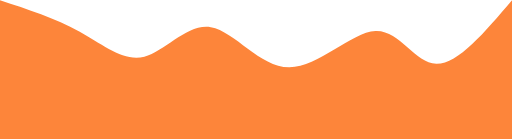
t = 0.00 s
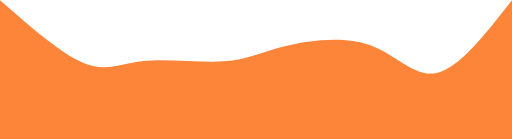
t = 0.75 s
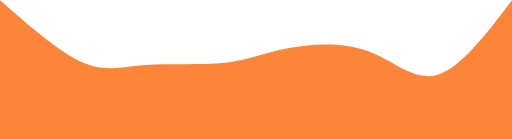
t = 1.25 s
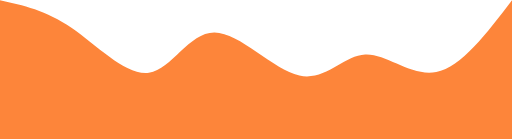
t = 2.00 s
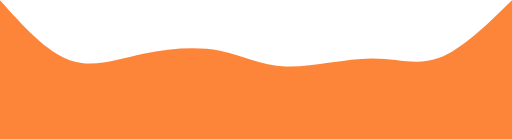
t = 2.75 s
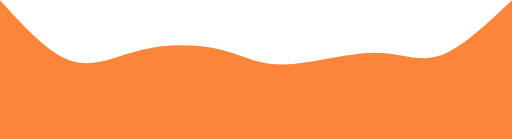
t = 3.25 s

The animated SVG that drew these frames (rendered in a browser with its animation timeline set to each time). Animation: 1 CSS @keyframes rule; one cycle of 4.00 s, repeats indefinitely.

<svg width="100%" height="100%" id="svg" viewBox="0 0 1440 390" xmlns="http://www.w3.org/2000/svg" class="transition duration-300 ease-in-out delay-150"><style>
          .path-0{
            animation:pathAnim-0 4s;
            animation-timing-function: linear;
            animation-iteration-count: infinite;
          }
          @keyframes pathAnim-0{
            0%{
              d: path("M 0,400 L 0,0 C 77.86739951906563,25.420130539333563 155.73479903813126,50.840261078667126 223,88 C 290.26520096186874,125.15973892133287 346.92820336654063,174.05908622466507 406,159 C 465.07179663345937,143.94091377533493 526.552387495706,64.92339402267262 593,76 C 659.447612504294,87.07660597732738 730.8622466506356,188.24733768464446 813,189 C 895.1377533493644,189.75266231535554 987.9986259017519,90.08725523874958 1056,87 C 1124.001374098248,83.91274476125042 1167.1432497423566,177.40364136035726 1227,179 C 1286.8567502576434,180.59635863964274 1363.4283751288217,90.29817931982137 1440,0 L 1440,400 L 0,400 Z");
            }
            25%{
              d: path("M 0,400 L 0,0 C 90.01236688423225,92.74270010305737 180.0247337684645,185.48540020611475 241,207 C 301.9752662315355,228.51459979388525 333.9134318103744,178.8010992785984 403,175 C 472.0865681896256,171.1989007214016 578.3215389900378,213.3102026794916 643,204 C 707.6784610099622,194.6897973205084 730.8004122294745,133.95809000343525 793,111 C 855.1995877705255,88.04190999656475 956.4768120920644,102.85743730676742 1034,139 C 1111.5231879079356,175.14256269323258 1165.2923394022673,232.612160769495 1229,213 C 1292.7076605977327,193.387839230505 1366.3538302988663,96.6939196152525 1440,0 L 1440,400 L 0,400 Z");
            }
            50%{
              d: path("M 0,400 L 0,0 C 64.75300583991753,14.105118515973892 129.50601167983507,28.210237031947784 202,78 C 274.49398832016493,127.78976296805222 354.72895912057714,213.26417038818278 419,204 C 483.27104087942286,194.73582961181722 531.5781518378564,90.7330814153212 603,91 C 674.4218481621436,91.2669185846788 768.9584335279974,195.80350395053247 842,212 C 915.0415664720026,228.19649604946753 966.5881140501544,156.05290278254895 1027,153 C 1087.4118859498456,149.94709721745105 1156.6891102713844,215.9848849192717 1227,202 C 1297.3108897286156,188.0151150807283 1368.6554448643078,94.00755754036415 1440,0 L 1440,400 L 0,400 Z");
            }
            75%{
              d: path("M 0,400 L 0,0 C 65.40364136035728,92.18825145997938 130.80728272071457,184.37650291995877 195,199 C 259.19271727928543,213.62349708004123 322.17451047749915,150.6822397801443 398,133 C 473.82548952250085,115.31776021985571 562.4946753692889,142.8945379594641 624,159 C 685.5053246307111,175.1054620405359 719.8467880453454,179.73960838199932 791,178 C 862.1532119546546,176.26039161800068 970.1181724493301,168.14702851253864 1049,168 C 1127.8818275506699,167.85297148746136 1177.6805221573343,175.6722775678461 1238,149 C 1298.3194778426657,122.3277224321539 1369.159738921333,61.16386121607695 1440,0 L 1440,400 L 0,400 Z");
            }
            100%{
              d: path("M 0,400 L 0,0 C 77.86739951906563,25.420130539333563 155.73479903813126,50.840261078667126 223,88 C 290.26520096186874,125.15973892133287 346.92820336654063,174.05908622466507 406,159 C 465.07179663345937,143.94091377533493 526.552387495706,64.92339402267262 593,76 C 659.447612504294,87.07660597732738 730.8622466506356,188.24733768464446 813,189 C 895.1377533493644,189.75266231535554 987.9986259017519,90.08725523874958 1056,87 C 1124.001374098248,83.91274476125042 1167.1432497423566,177.40364136035726 1227,179 C 1286.8567502576434,180.59635863964274 1363.4283751288217,90.29817931982137 1440,0 L 1440,400 L 0,400 Z");
            }
          }</style><path d="M 0,400 L 0,0 C 77.86739951906563,25.420130539333563 155.73479903813126,50.840261078667126 223,88 C 290.26520096186874,125.15973892133287 346.92820336654063,174.05908622466507 406,159 C 465.07179663345937,143.94091377533493 526.552387495706,64.92339402267262 593,76 C 659.447612504294,87.07660597732738 730.8622466506356,188.24733768464446 813,189 C 895.1377533493644,189.75266231535554 987.9986259017519,90.08725523874958 1056,87 C 1124.001374098248,83.91274476125042 1167.1432497423566,177.40364136035726 1227,179 C 1286.8567502576434,180.59635863964274 1363.4283751288217,90.29817931982137 1440,0 L 1440,400 L 0,400 Z" stroke="none" stroke-width="0" fill="#FD853A" fill-opacity="1" class="transition-all duration-300 ease-in-out delay-150 path-0"></path></svg>
